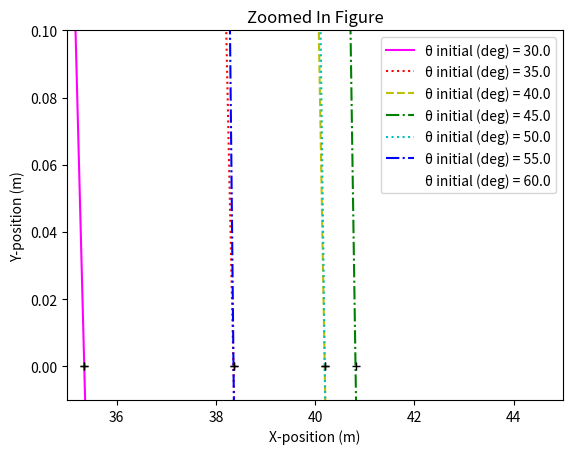

This chart was generated by the following Python code:
#Jared Johnstun
#Date: 9/9/2024

import numpy as np
import matplotlib.pyplot as plt

#define initial condition variables:
x0 = 0 #initial x position
y0 = 0 #initial y position
v0 = 20 #initial velocity
θ0 = 45 #inital angle of velocity relative to horizonal (in degrees) needs to be greater than zero
g = 9.8 #acceleration due to gravity (m/s^2)

#define functions for x position, y position, and range of projectile
def Xpos(t,θ):
    #convert θ from degrees to radians
    angle = np.deg2rad(θ)
    x = x0 + (v0*t*np.cos(angle))
    return x

def Ypos(t,θ):
    #convert θ from degrees to radians
    angle = np.deg2rad(θ)
    y = y0 + ((v0*t)*(np.sin(angle))) - (0.5*g*(t*t))
    return y

def Range(θ):
    angle = np.deg2rad(θ)
    R = ((v0**2)/g)*np.sin(2*angle)
    return R

#Create function to generate values of t for the given information:
def t_range(θ):
    #start from t = 0
    t = 0
    counter = 0
    while Ypos(t, θ) >= 0:
        t +=0.05
        counter +=1
        continue
    values = np.linspace(0, t, counter)
    return values



#Create First Plot
θ_range = np.linspace(30, 60, 7)

#Create subplot for zoomed in figure

#Array of colors to iterate over when making graphs
colors = ['magenta', 'r', 'y', 'g', 'c', 'b', 'purple']
linestyles = ['solid', 'dotted', 'dashed', 'dashdot', ':', '-.', ' ']
i=0 # pointer to Color array index
for θ in θ_range:
    #generate range of t values
    t_in = t_range(θ)
    #generate name of curve
    curve_angle = str(θ)
    
    plt.plot(
        Xpos(t_in, θ), #Collection of x values for given t
        Ypos(t_in, θ), #Collection of y values for given t
        color = colors[i],
        linestyle = linestyles[i],
        label = "θ initial (deg) = " + curve_angle

    )
    #increment Colors array index
    i += 1

    #iterate through angles and plot Range values from Range Function
    range_plots = plt.plot(
        Range(θ), # given x value of plot
        0,
        markeredgecolor = "black",
        marker = "+"
    )


plt.xlabel('X-position (m)')
plt.ylabel('Y-position (m)')
plt.title('Comparisons of x-y position and Range Functions')
plt.legend()
plt.xlim(0)
plt.ylim(0)
print("Showing plot window.")	
print("Nothing else will happen until you close the plot window!")
plt.savefig("JaredJohnstun_hw02-p2_FigA.pdf")

plt.title('Zoomed In Figure')
plt.xlim(35, 45)
plt.ylim(-0.01, .1)
plt.savefig("JaredJohnstun_hw02-p2_zoom_FigB.pdf")
plt.show()


